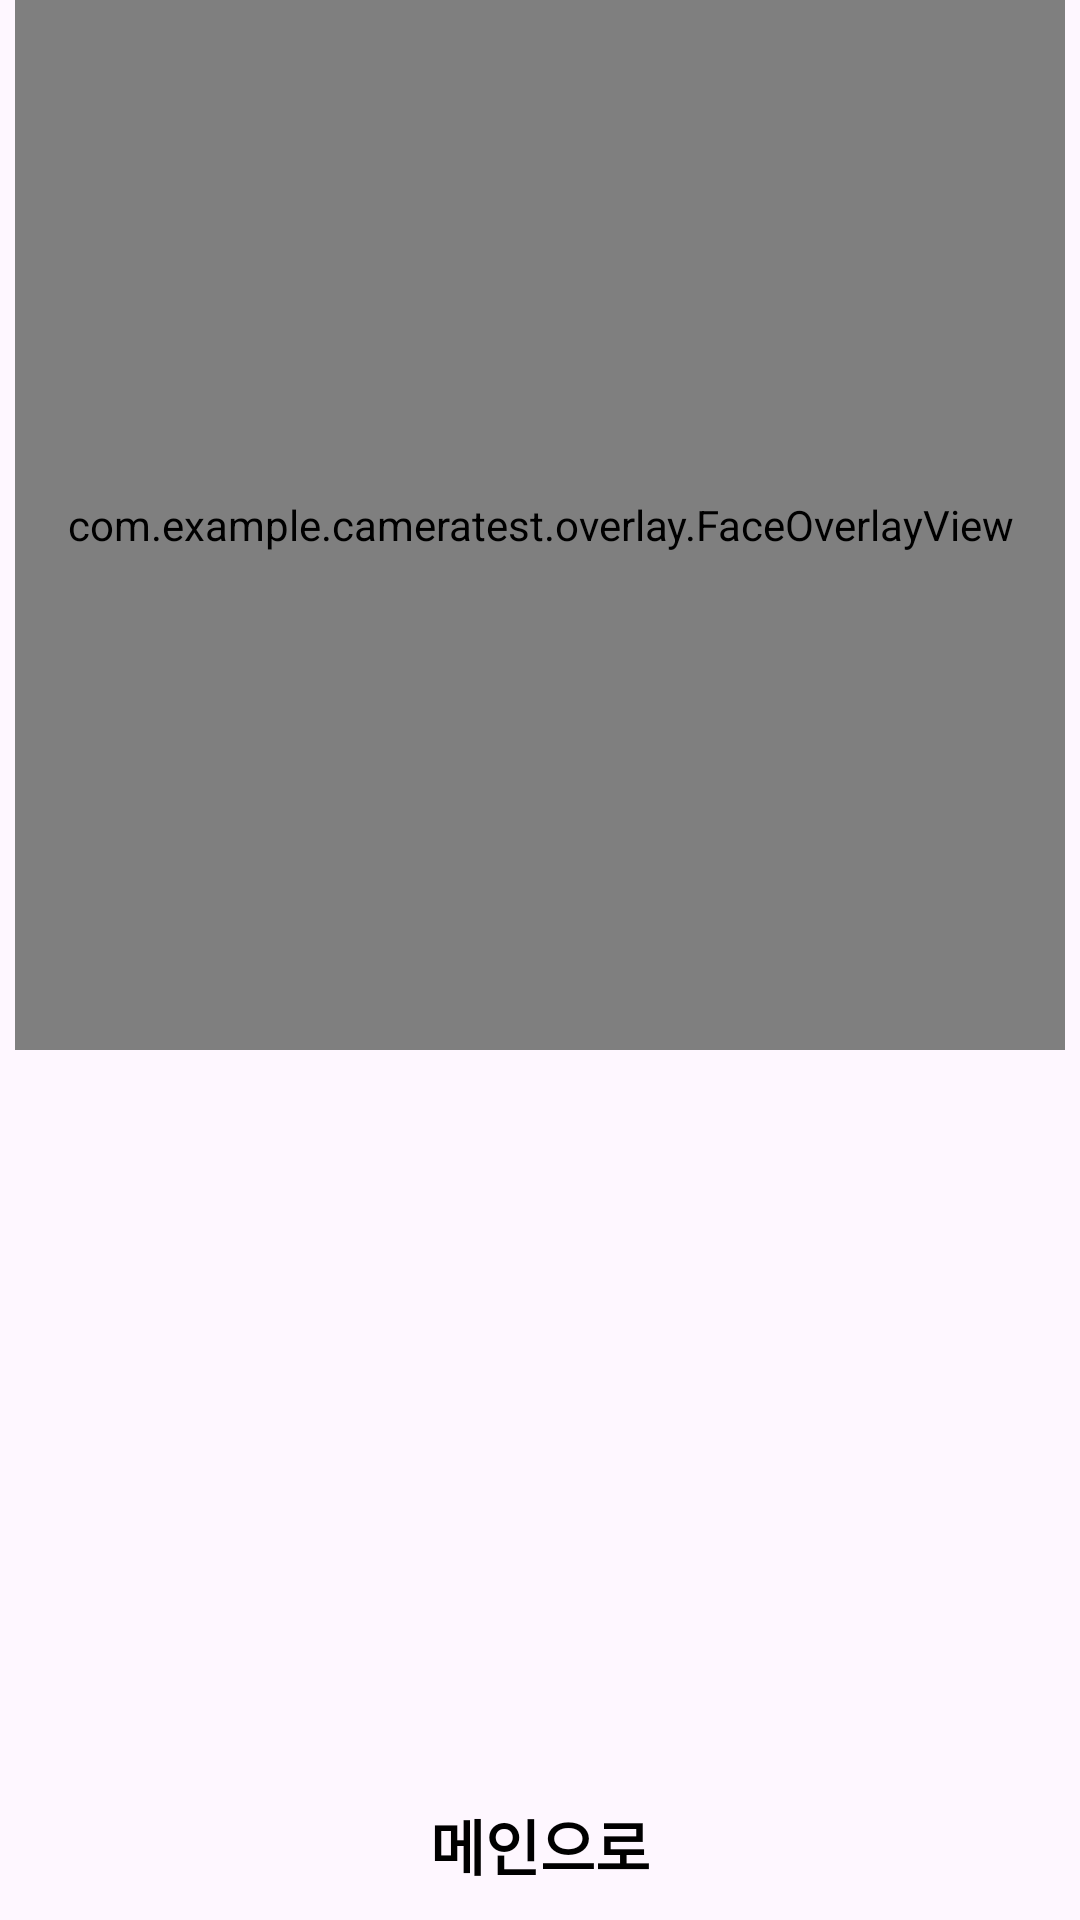

Android layout source for this screen:
<!-- AndroidManifest.xml: application theme Theme.CameraTest -->
<!-- res/layout/fragment_face_result.xml -->
<?xml version="1.0" encoding="utf-8"?>
<layout xmlns:android="http://schemas.android.com/apk/res/android"
    xmlns:app="http://schemas.android.com/apk/res-auto">

    <androidx.constraintlayout.widget.ConstraintLayout
        android:layout_width="match_parent"
        android:layout_height="match_parent">

        <androidx.constraintlayout.widget.ConstraintLayout
            android:layout_width="match_parent"
            android:layout_height="match_parent">

            <androidx.constraintlayout.widget.ConstraintLayout
                android:id="@+id/imgContainer"
                android:layout_width="match_parent"
                android:layout_height="350dp"
                app:layout_constraintTop_toTopOf="parent">

                <ImageView
                    android:id="@+id/imageResultFace"
                    android:layout_width="350dp"
                    android:layout_height="350dp"
                    android:scaleType="fitCenter"
                    app:layout_constraintTop_toTopOf="parent"
                    app:layout_constraintStart_toStartOf="parent"
                    app:layout_constraintEnd_toEndOf="parent"/>

                <com.example.cameratest.overlay.FaceOverlayView
                    android:id="@+id/overlay"
                    android:layout_width="350dp"
                    android:layout_height="350dp"
                    app:layout_constraintTop_toTopOf="parent"
                    app:layout_constraintStart_toStartOf="parent"
                    app:layout_constraintEnd_toEndOf="parent"/>

            </androidx.constraintlayout.widget.ConstraintLayout>

            <androidx.viewpager2.widget.ViewPager2
                android:id="@+id/resultList"
                android:layout_width="match_parent"
                android:layout_height="0dp"
                android:layout_margin="10dp"
                android:overScrollMode="never"
                app:layout_constraintBottom_toTopOf="@id/controlContainer"
                app:layout_constraintTop_toBottomOf="@id/imgContainer" />

            <androidx.constraintlayout.widget.ConstraintLayout
                android:id="@+id/controlContainer"
                android:layout_width="match_parent"
                android:layout_height="50dp"
                app:layout_constraintTop_toBottomOf="@id/resultList"
                app:layout_constraintBottom_toBottomOf="parent">

                <TextView
                    android:id="@+id/btnHome"
                    android:layout_width="wrap_content"
                    android:layout_height="match_parent"
                    android:gravity="center"
                    android:text="메인으로"
                    android:textColor="@color/black"
                    android:textSize="20dp"
                    android:textStyle="bold"
                    android:paddingHorizontal="40dp"
                    app:layout_constraintStart_toStartOf="parent"
                    app:layout_constraintEnd_toEndOf="parent"
                    app:layout_constraintBottom_toBottomOf="parent"/>

                <ImageView
                    android:id="@+id/btnPrev"
                    android:layout_width="100dp"
                    android:layout_height="match_parent"
                    android:src="@drawable/ic_prev"
                    app:layout_constraintStart_toStartOf="parent"/>

                <ImageView
                    android:id="@+id/btnNext"
                    android:layout_width="100dp"
                    android:layout_height="match_parent"
                    android:src="@drawable/ic_next"
                    app:layout_constraintEnd_toEndOf="parent"/>

            </androidx.constraintlayout.widget.ConstraintLayout>

        </androidx.constraintlayout.widget.ConstraintLayout>

    </androidx.constraintlayout.widget.ConstraintLayout>
</layout>
<!-- resources referenced by this layout -->
<resources>
  <color name="black">#FF000000</color>
  <style name="Theme.CameraTest" parent="Base.Theme.CameraTest" />
  <style name="Base.Theme.CameraTest" parent="Theme.Material3.DayNight.NoActionBar">
          
           <item name="colorPrimary">@color/black</item>
      </style>
</resources>
